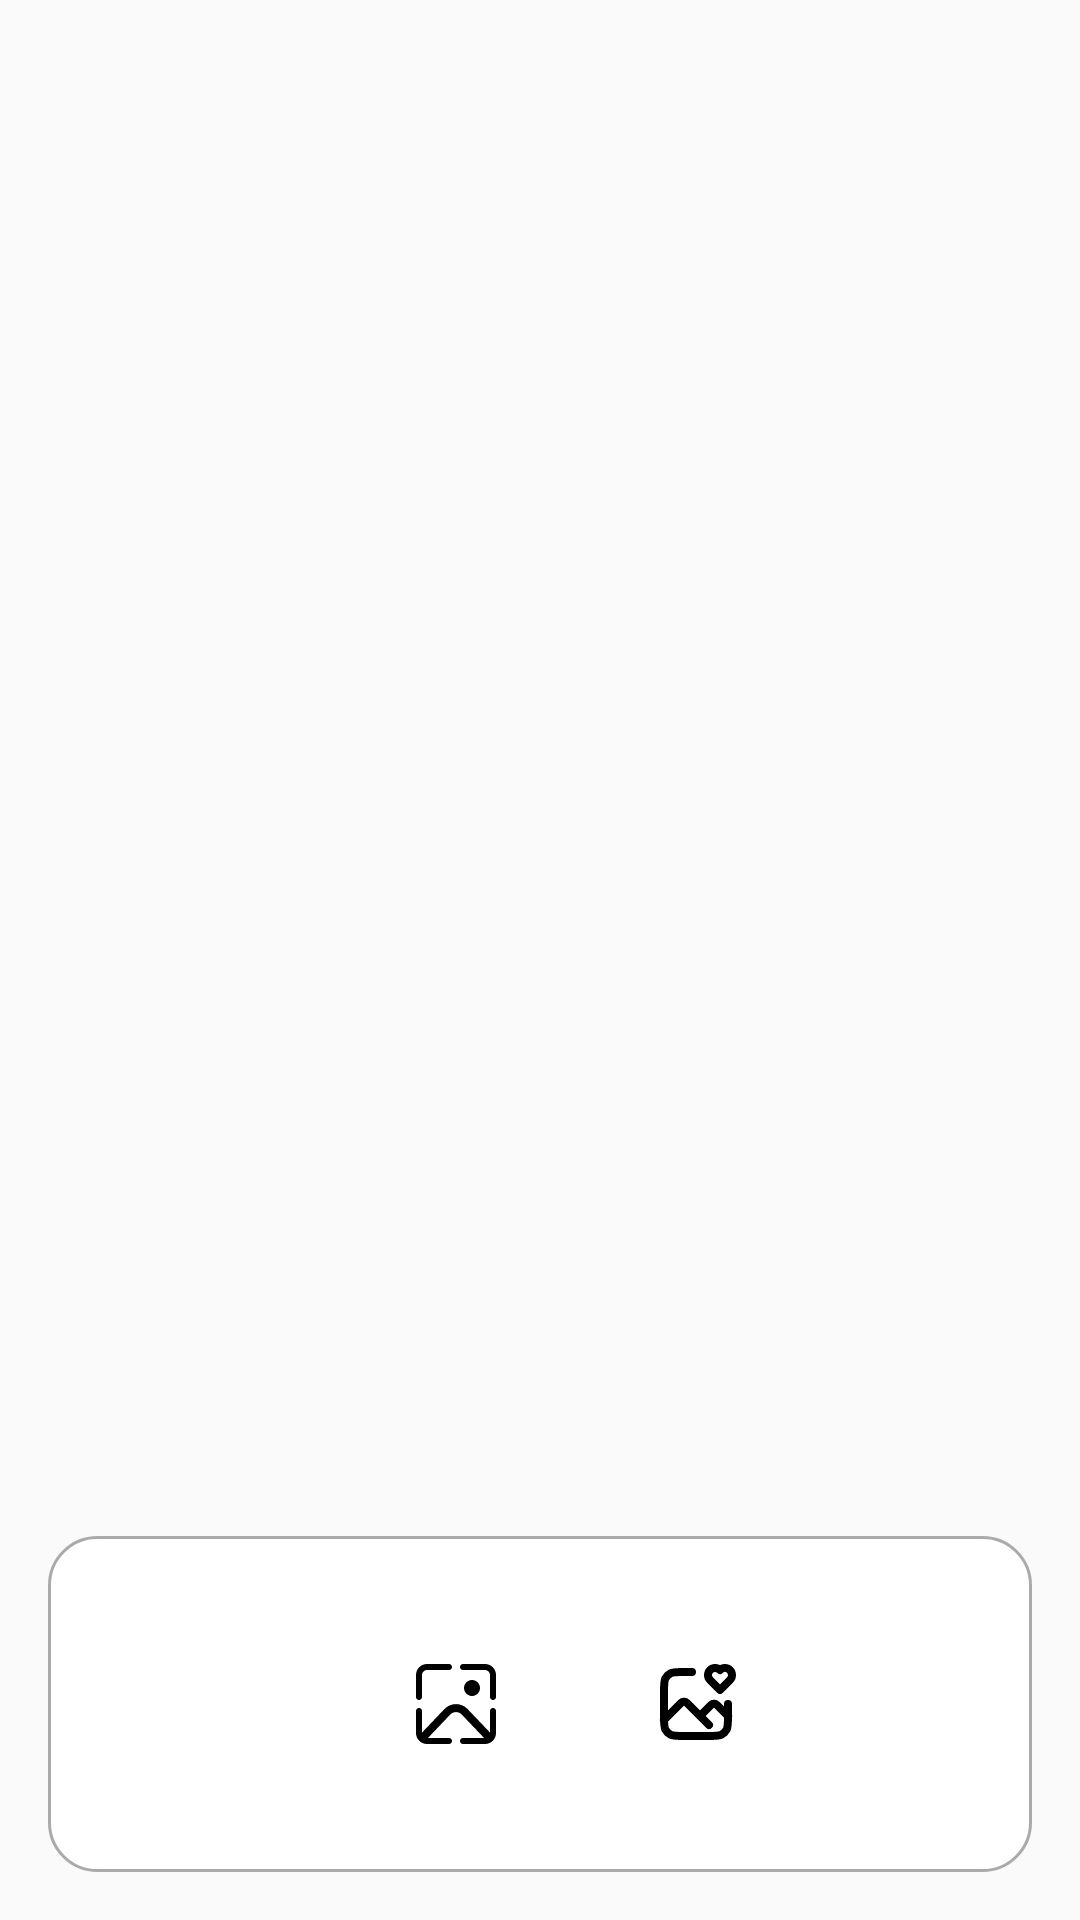

Produce the Android XML layout that renders to this screen, including the resource entries it uses.
<!-- AndroidManifest.xml: application theme AppTheme -->
<!-- res/layout/activity_latest_manga.xml -->
<?xml version="1.0" encoding="utf-8"?>
<androidx.constraintlayout.widget.ConstraintLayout xmlns:android="http://schemas.android.com/apk/res/android"
    xmlns:app="http://schemas.android.com/apk/res-auto"
    xmlns:tools="http://schemas.android.com/tools"
    android:layout_width="match_parent"
    android:layout_height="match_parent"
    tools:context=".LatestManga">

    
    <androidx.recyclerview.widget.RecyclerView
        android:id="@+id/recyclerView"
        android:layout_width="match_parent"
        android:layout_height="0dp"
        android:layout_marginTop="15dp"
        app:layout_constraintBottom_toTopOf="@+id/navigation_bar"
        app:layout_constraintEnd_toEndOf="parent"
        app:layout_constraintStart_toStartOf="parent"
        app:layout_constraintTop_toTopOf="parent" />

    
    <LinearLayout
        android:id="@+id/navigation_bar"
        android:layout_width="0dp"
        android:layout_height="wrap_content"
        android:orientation="horizontal"
        android:background="@drawable/rounded_shadow"
        android:padding="16dp"
        android:layout_margin="16dp"
        app:layout_constraintBottom_toBottomOf="parent"
        app:layout_constraintStart_toStartOf="parent"
        app:layout_constraintEnd_toEndOf="parent">

        
        <FrameLayout
            android:id="@+id/home_button"
            android:layout_width="wrap_content"
            android:layout_height="wrap_content"
            android:layout_margin="8dp"
            android:layout_gravity="center"
            android:background="?attr/selectableItemBackgroundBorderless"
            android:padding="16dp"
            android:clickable="true"
            android:focusable="true"
            android:contentDescription="@string/home_button_description">

            <ImageView
                android:layout_width="32dp"
                android:layout_height="32dp"
                android:src="@drawable/home"
                app:tint="@android:color/black" />

            <TextView
                android:id="@+id/home_tooltip"
                android:layout_width="wrap_content"
                android:layout_height="wrap_content"
                android:layout_gravity="center_horizontal|bottom"
                android:background="@drawable/tooltip_background"
                android:padding="8dp"
                android:text="@string/home"
                android:textColor="@android:color/black"
                android:visibility="gone" />
        </FrameLayout>

        
        <FrameLayout
            android:id="@+id/messages_button"
            android:layout_width="wrap_content"
            android:layout_height="wrap_content"
            android:layout_margin="8dp"
            android:layout_gravity="center"
            android:background="?attr/selectableItemBackgroundBorderless"
            android:padding="16dp"
            android:clickable="true"
            android:focusable="true"
            android:contentDescription="wallpaper_button_description">

            <ImageView
                android:layout_width="32dp"
                android:layout_height="32dp"
                android:src="@drawable/wallpaper"
                app:tint="@android:color/black" />

            <TextView
                android:id="@+id/messages_tooltip"
                android:layout_width="wrap_content"
                android:layout_height="wrap_content"
                android:layout_gravity="center_horizontal|bottom"
                android:background="@drawable/tooltip_background"
                android:padding="8dp"
                android:text="wallpaper"
                android:textColor="@android:color/black"
                android:visibility="gone" />
        </FrameLayout>

        
        <FrameLayout
            android:id="@+id/user_button"
            android:layout_width="wrap_content"
            android:layout_height="wrap_content"
            android:layout_margin="8dp"
            android:layout_gravity="center"
            android:background="?attr/selectableItemBackgroundBorderless"
            android:padding="16dp"
            android:clickable="true"
            android:focusable="true"
            android:contentDescription="favourite_button_description">

            <ImageView
                android:layout_width="32dp"
                android:layout_height="32dp"
                android:src="@drawable/favourite"
                app:tint="@android:color/black" />

            <TextView
                android:id="@+id/user_tooltip"
                android:layout_width="wrap_content"
                android:layout_height="wrap_content"
                android:layout_gravity="center_horizontal|bottom"
                android:background="@drawable/tooltip_background"
                android:padding="8dp"
                android:text="favourite"
                android:textColor="@android:color/black"
                android:visibility="gone" />
        </FrameLayout>

        
        <FrameLayout
            android:id="@+id/settings_button"
            android:layout_width="wrap_content"
            android:layout_height="wrap_content"
            android:layout_margin="8dp"
            android:layout_gravity="center"
            android:background="?attr/selectableItemBackgroundBorderless"
            android:padding="16dp"
            android:clickable="true"
            android:focusable="true"
            android:contentDescription="setting_button_description">

            <ImageView
                android:layout_width="32dp"
                android:layout_height="32dp"
                android:src="@drawable/setting"
                app:tint="@android:color/black" />

            <TextView
                android:id="@+id/settings_tooltip"
                android:layout_width="wrap_content"
                android:layout_height="wrap_content"
                android:layout_gravity="center_horizontal|bottom"
                android:background="@drawable/tooltip_background"
                android:padding="8dp"
                android:text="setting"
                android:textColor="@android:color/black"
                android:visibility="gone" />
        </FrameLayout>
    </LinearLayout>
</androidx.constraintlayout.widget.ConstraintLayout>
<!-- resources referenced by this layout -->
<resources>
  <!-- drawable favourite (drawable) -->
  <vector xmlns:android="http://schemas.android.com/apk/res/android"
      android:width="800dp"
      android:height="800dp"
      android:viewportWidth="24"
      android:viewportHeight="24">
    <path
        android:pathData="M11,4H8.8C7.12,4 6.28,4 5.638,4.327C5.074,4.615 4.615,5.074 4.327,5.638C4,6.28 4,7.12 4,8.8V15.2C4,16.88 4,17.72 4.327,18.362C4.615,18.927 5.074,19.385 5.638,19.673C6.28,20 7.12,20 8.8,20H15.2C16.88,20 17.72,20 18.362,19.673C18.927,19.385 19.385,18.927 19.673,18.362C20,17.72 20,16.88 20,15.2V12"
        android:strokeLineJoin="round"
        android:strokeWidth="2"
        android:fillColor="#00000000"
        android:strokeColor="#000000"
        android:strokeLineCap="round"/>
    <path
        android:pathData="M4,16L8.293,11.707C8.683,11.317 9.317,11.317 9.707,11.707L13,15M13,15L15.793,12.207C16.183,11.817 16.817,11.817 17.207,12.207L20,15M13,15L15.25,17.25"
        android:strokeLineJoin="round"
        android:strokeWidth="2"
        android:fillColor="#00000000"
        android:strokeColor="#000000"
        android:strokeLineCap="round"/>
    <path
        android:pathData="M15.515,3.515C14.828,4.201 14.828,5.314 15.515,6L18,8.485L20.485,6C21.172,5.314 21.172,4.201 20.485,3.515C19.799,2.829 18.686,2.829 18,3.515C17.314,2.828 16.201,2.828 15.515,3.515Z"
        android:strokeLineJoin="round"
        android:strokeWidth="2"
        android:fillColor="#00000000"
        android:strokeColor="#000000"
        android:strokeLineCap="round"/>
  </vector>
  <!-- drawable rounded_shadow (drawable) -->
  <?xml version="1.0" encoding="utf-8"?>
  <shape xmlns:android="http://schemas.android.com/apk/res/android">
      <solid android:color="@android:color/white" />
      <corners android:radius="16dp" />
      <padding android:bottom="8dp" android:left="8dp" android:right="8dp" android:top="8dp" />
      <stroke android:color="@android:color/darker_gray" android:width="1dp" />
  </shape>
  <!-- drawable tooltip_background (drawable) -->
  <shape xmlns:android="http://schemas.android.com/apk/res/android">
      <solid android:color="@android:color/white"/>
      <corners android:radius="4dp"/>
      <padding android:left="8dp" android:top="4dp" android:right="8dp" android:bottom="4dp"/>
      <stroke android:width="1dp" android:color="@android:color/darker_gray"/>
  </shape>
  <!-- drawable wallpaper: vector/xml drawable (drawable, 2011 chars, omitted) -->
  <string name="home">Home</string>
  <string name="home_button_description">Home Button</string>
  <style name="AppTheme" parent="Theme.AppCompat.DayNight.NoActionBar">
          
          <item name="colorPrimary">@color/white</item>
          <item name="colorPrimaryDark">#5B6060</item>
          <item name="colorAccent">#03DAC5</item>
      </style>
  <color name="white">#FFFFFFFF</color>
</resources>
